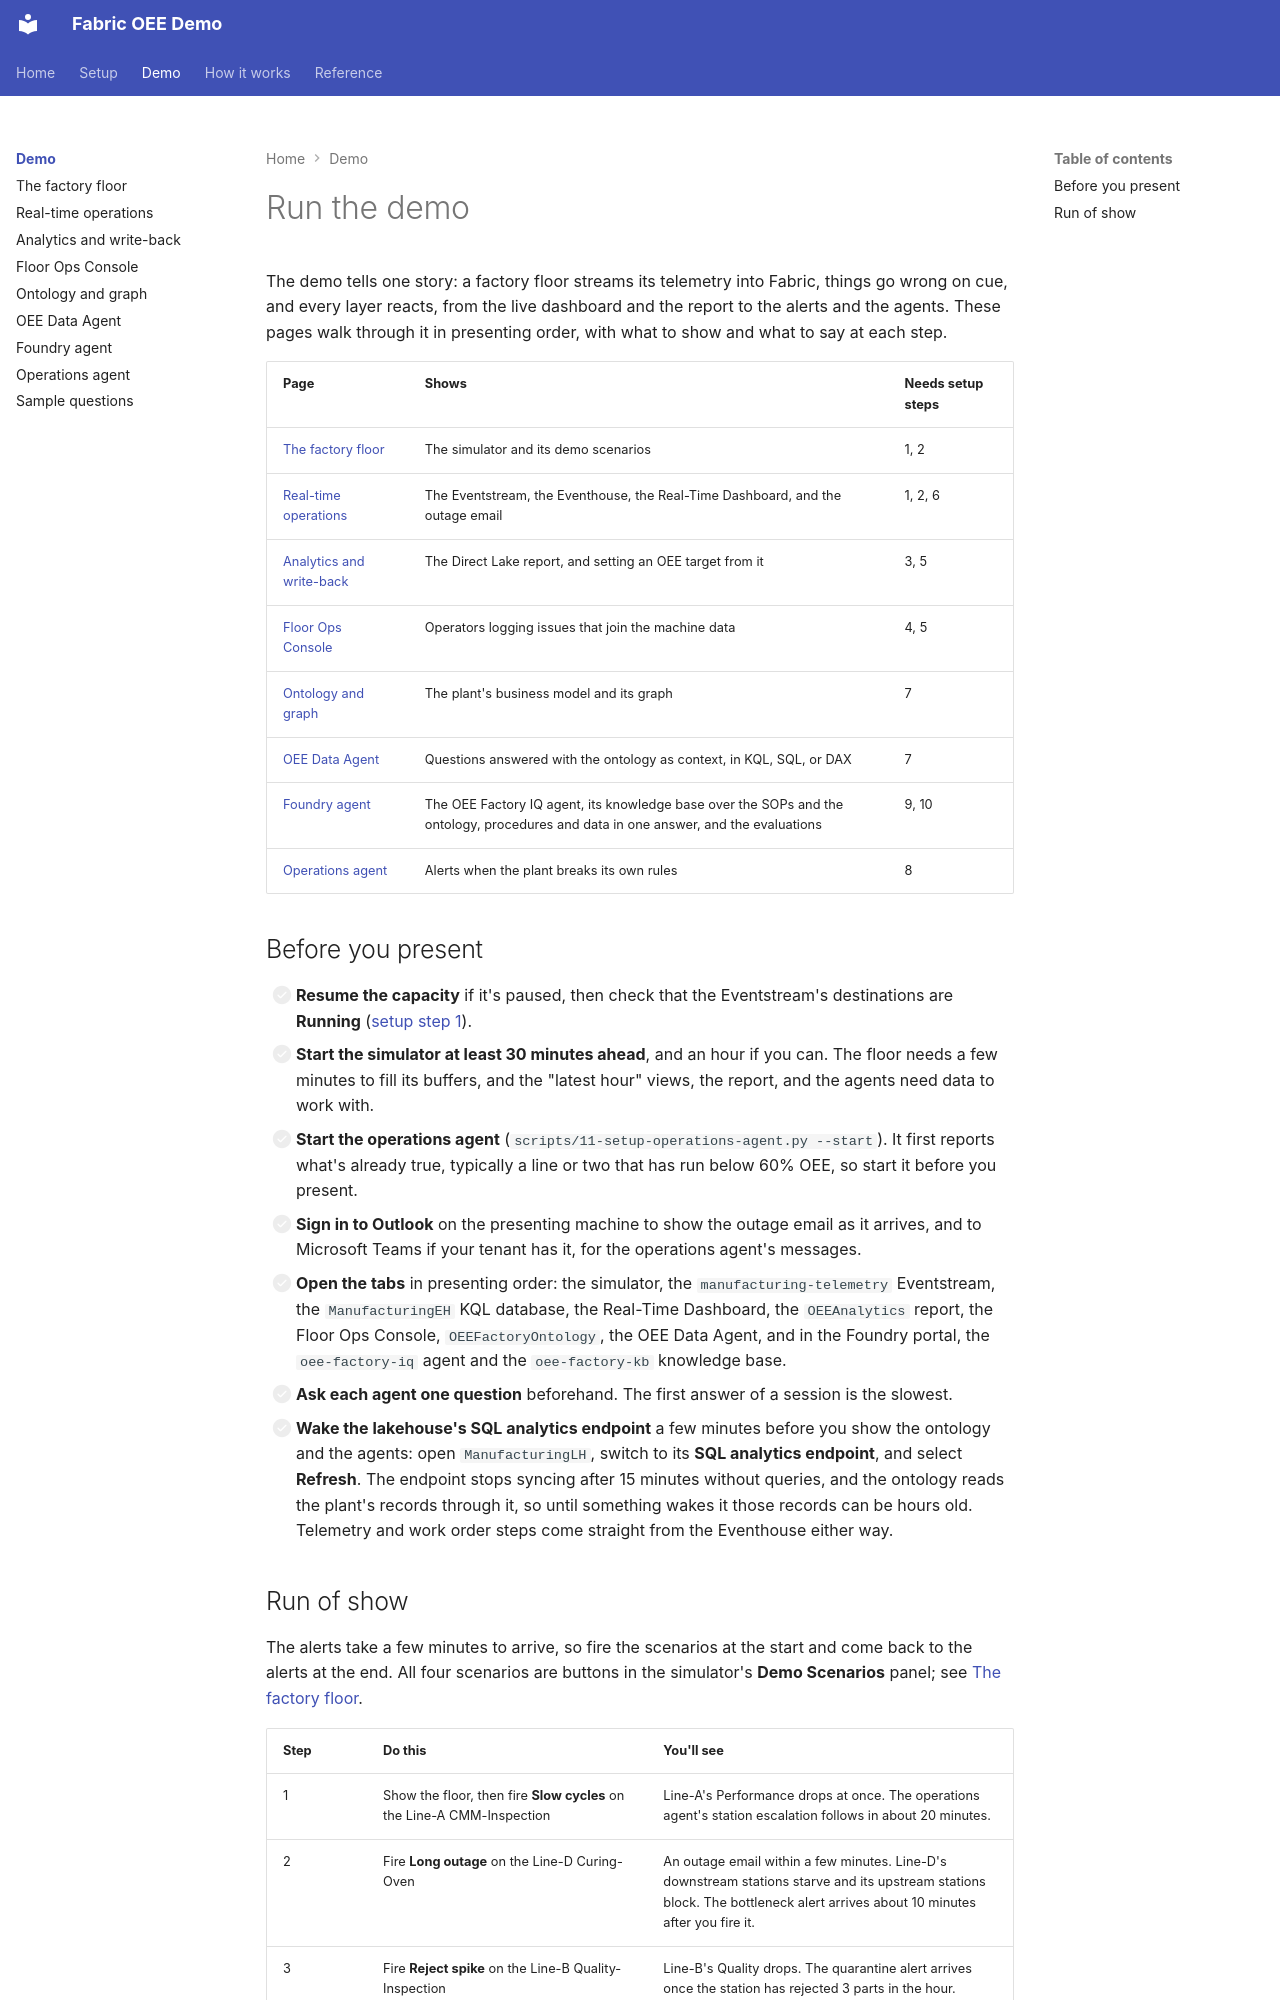

repository: howardginsburg/FabricOEEDemo · page: demo/index.html · generator: mkdocs

# Run the demo

The demo tells one story: a factory floor streams its telemetry into Fabric, things go wrong on cue, and every
layer reacts, from the live dashboard and the report to the alerts and the agents. These pages walk through it
in presenting order, with what to show and what to say at each step.

| Page | Shows | Needs setup steps |
|---|---|---|
| [The factory floor](factory-floor.md) | The simulator and its demo scenarios | 1, 2 |
| [Real-time operations](real-time.md) | The Eventstream, the Eventhouse, the Real-Time Dashboard, and the outage email | 1, 2, 6 |
| [Analytics and write-back](analytics.md) | The Direct Lake report, and setting an OEE target from it | 3, 5 |
| [Floor Ops Console](floor-ops.md) | Operators logging issues that join the machine data | 4, 5 |
| [Ontology and graph](ontology.md) | The plant's business model and its graph | 7 |
| [OEE Data Agent](data-agent.md) | Questions answered with the ontology as context, in KQL, SQL, or DAX | 7 |
| [Foundry agent](foundry-agent.md) | The OEE Factory IQ agent, its knowledge base over the SOPs and the ontology, procedures and data in one answer, and the evaluations | 9, 10 |
| [Operations agent](operations-agent.md) | Alerts when the plant breaks its own rules | 8 |

## Before you present

- [ ] **Resume the capacity** if it's paused, then check that the Eventstream's destinations are
      **Running** ([setup step 1](../setup/fabric-foundation.md#check-the-eventstream)).
- [ ] **Start the simulator at least 30 minutes ahead**, and an hour if you can. The floor needs a few minutes
      to fill its buffers, and the "latest hour" views, the report, and the agents need data to work with.
- [ ] **Start the operations agent** (`scripts/11-setup-operations-agent.py --start`). It first reports what's
      already true, typically a line or two that has run below 60% OEE, so start it before you present.
- [ ] **Sign in to Outlook** on the presenting machine to show the outage email as it arrives, and to Microsoft
      Teams if your tenant has it, for the operations agent's messages.
- [ ] **Open the tabs** in presenting order: the simulator, the `manufacturing-telemetry` Eventstream, the
      `ManufacturingEH` KQL database, the Real-Time Dashboard, the `OEEAnalytics` report, the Floor Ops Console,
      `OEEFactoryOntology`, the OEE Data Agent, and in the Foundry portal, the `oee-factory-iq` agent and the
      `oee-factory-kb` knowledge base.
- [ ] **Ask each agent one question** beforehand. The first answer of a session is the slowest.
- [ ] **Wake the lakehouse's SQL analytics endpoint** a few minutes before you show the ontology and the agents:
      open `ManufacturingLH`, switch to its **SQL analytics endpoint**, and select **Refresh**. The endpoint stops
      syncing after 15 minutes without queries, and the ontology reads the plant's records through it, so until
      something wakes it those records can be hours old. Telemetry and work order steps come straight from the
      Eventhouse either way.
